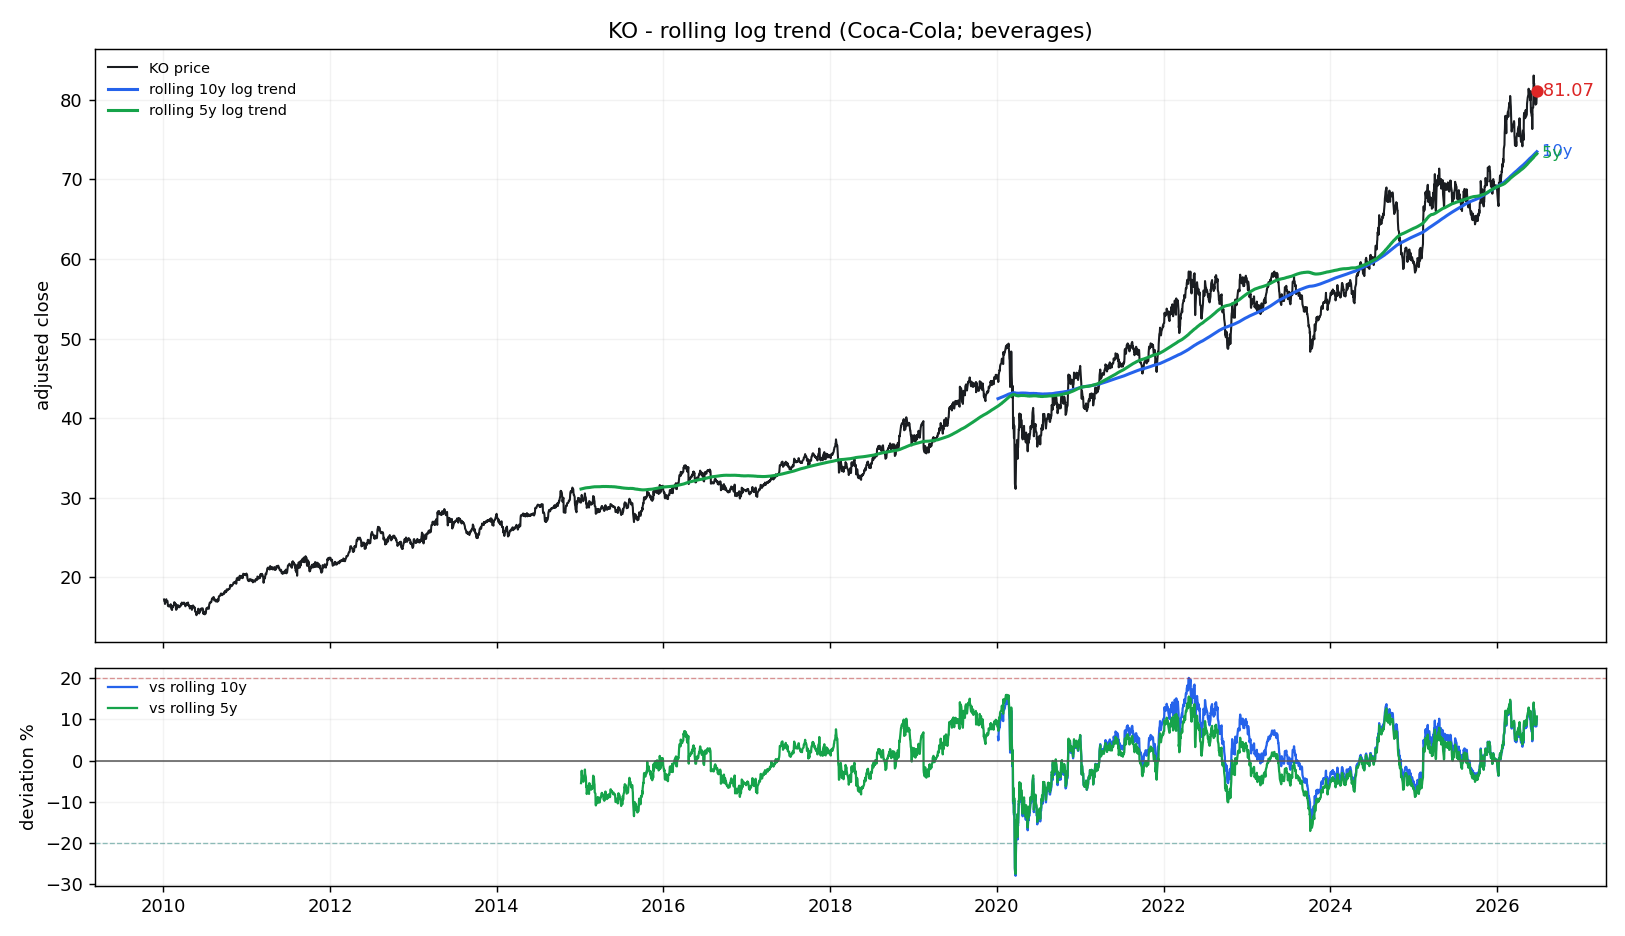

Values plotted in this chart, from the file beside it:
date, price, trend_5y, cagr_5y, dev_pct_5y, dev_sigma_5y, trend_10y, cagr_10y, dev_pct_10y, dev_sigma_10y
2010-01-04, 17.21, , , , , , , , 
2010-01-05, 17, , , , , , , , 
2010-01-06, 16.99, , , , , , , , 
2010-01-07, 16.95, , , , , , , , 
2010-01-08, 16.64, , , , , , , , 
2010-01-11, 16.97, , , , , , , , 
2010-01-12, 17.16, , , , , , , , 
2010-01-13, 17.2, , , , , , , , 
2010-01-14, 17.23, , , , , , , , 
2010-01-15, 16.98, , , , , , , , 
2010-01-19, 17.02, , , , , , , , 
2010-01-20, 16.74, , , , , , , , 
2010-01-21, 16.4, , , , , , , , 
2010-01-22, 16.36, , , , , , , , 
2010-01-25, 16.39, , , , , , , , 
2010-01-26, 16.33, , , , , , , , 
2010-01-27, 16.44, , , , , , , , 
2010-01-28, 16.34, , , , , , , , 
2010-01-29, 16.36, , , , , , , , 
2010-02-01, 16.4, , , , , , , , 
2010-02-02, 16.6, , , , , , , , 
2010-02-03, 16.55, , , , , , , , 
2010-02-04, 16.12, , , , , , , , 
2010-02-05, 16.01, , , , , , , , 
2010-02-08, 15.88, , , , , , , , 
2010-02-09, 16.29, , , , , , , , 
2010-02-10, 16.22, , , , , , , , 
2010-02-11, 16.35, , , , , , , , 
2010-02-12, 16.28, , , , , , , , 
2010-02-16, 16.54, , , , , , , , 
2010-02-17, 16.69, , , , , , , , 
2010-02-18, 16.86, , , , , , , , 
2010-02-19, 16.81, , , , , , , , 
2010-02-22, 16.7, , , , , , , , 
2010-02-23, 16.54, , , , , , , , 
2010-02-24, 16.64, , , , , , , , 
2010-02-25, 16.02, , , , , , , , 
2010-02-26, 15.9, , , , , , , , 
2010-03-01, 16.07, , , , , , , , 
2010-03-02, 16.08, , , , , , , , 
2010-03-03, 16.27, , , , , , , , 
2010-03-04, 16.43, , , , , , , , 
2010-03-05, 16.5, , , , , , , , 
2010-03-08, 16.43, , , , , , , , 
2010-03-09, 16.34, , , , , , , , 
2010-03-10, 16.35, , , , , , , , 
2010-03-11, 16.3, , , , , , , , 
2010-03-12, 16.22, , , , , , , , 
2010-03-15, 16.32, , , , , , , , 
2010-03-16, 16.33, , , , , , , , 
2010-03-17, 16.37, , , , , , , , 
2010-03-18, 16.41, , , , , , , , 
2010-03-19, 16.65, , , , , , , , 
2010-03-22, 16.59, , , , , , , , 
2010-03-23, 16.82, , , , , , , , 
2010-03-24, 16.61, , , , , , , , 
2010-03-25, 16.66, , , , , , , , 
2010-03-26, 16.62, , , , , , , , 
2010-03-29, 16.66, , , , , , , , 
2010-03-30, 16.69, , , , , , , , 
... 4,083 more rows
